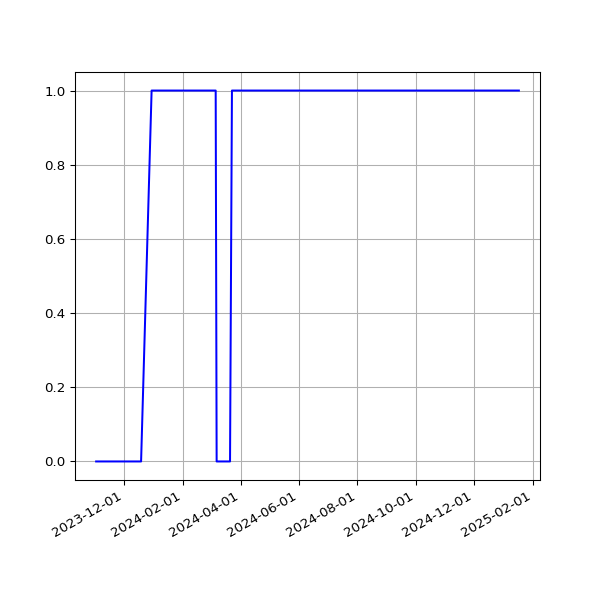

Data behind this chart, as committed beside it:
date, value
2023-11-02T01:23:05Z, 0
2023-11-03T01:23:22Z, 0
2023-11-04T01:22:49Z, 0
2023-11-06T01:26:01Z, 0
2023-11-08T01:23:15Z, 0
2023-11-09T01:23:44Z, 0
2023-11-12T01:27:47Z, 0
2023-11-13T01:25:24Z, 0
2023-11-14T01:25:31Z, 0
2023-11-16T01:25:51Z, 0
2023-11-17T01:25:47Z, 0
2023-11-18T01:25:13Z, 0
2023-11-19T01:30:39Z, 0
2023-11-20T01:27:27Z, 0
2023-11-21T01:28:13Z, 0
2023-11-22T01:28:54Z, 0
2023-11-23T01:25:41Z, 0
2023-11-24T01:24:16Z, 0
2023-11-25T01:22:47Z, 0
2023-11-26T01:29:03Z, 0
2023-11-27T01:25:45Z, 0
2023-11-28T01:26:57Z, 0
2023-11-29T01:26:47Z, 0
2023-11-29T21:31:50Z, 0
2023-12-01T01:15:07Z, 0
2023-12-02T01:09:17Z, 0
2023-12-03T01:12:36Z, 0
2023-12-04T01:10:34Z, 0
2023-12-05T01:10:52Z, 0
2023-12-06T01:11:03Z, 0
2023-12-07T01:10:43Z, 0
2023-12-08T01:11:36Z, 0
2023-12-09T01:09:17Z, 0
2023-12-10T01:13:52Z, 0
2023-12-11T01:10:58Z, 0
2023-12-12T01:10:43Z, 0
2023-12-13T01:10:26Z, 0
2023-12-14T01:09:06Z, 0
2023-12-15T01:11:30Z, 0
2023-12-16T01:09:44Z, 0
2023-12-17T01:14:32Z, 0
2023-12-18T01:11:28Z, 0
2023-12-19T01:09:52Z, 0
2023-12-30T01:06:47Z, 1
2023-12-31T01:12:45Z, 1
2024-01-01T01:14:05Z, 1
2024-01-02T01:08:24Z, 1
2024-01-03T01:09:36Z, 1
2024-01-04T01:10:07Z, 1
2024-01-05T01:10:03Z, 1
2024-01-06T01:10:21Z, 1
2024-01-08T01:11:31Z, 1
2024-01-09T01:11:21Z, 1
2024-01-10T01:12:11Z, 1
2024-01-11T01:11:51Z, 1
2024-01-12T01:12:07Z, 1
2024-01-13T01:11:28Z, 1
2024-01-14T01:16:11Z, 1
2024-01-15T01:15:13Z, 1
2024-01-16T01:10:48Z, 1
... 225 more rows
